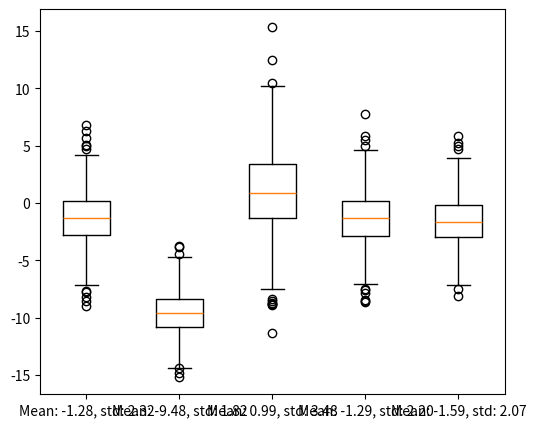
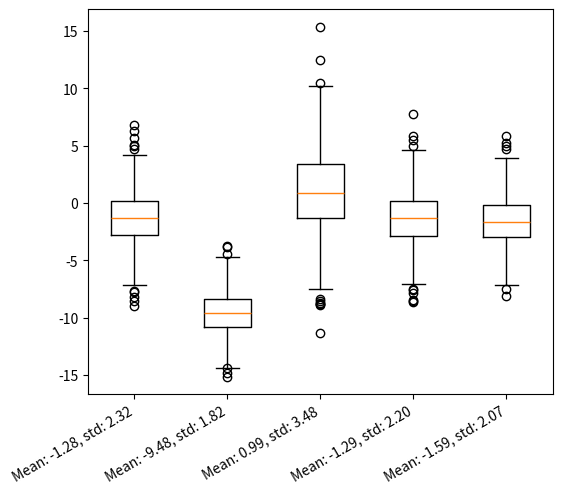
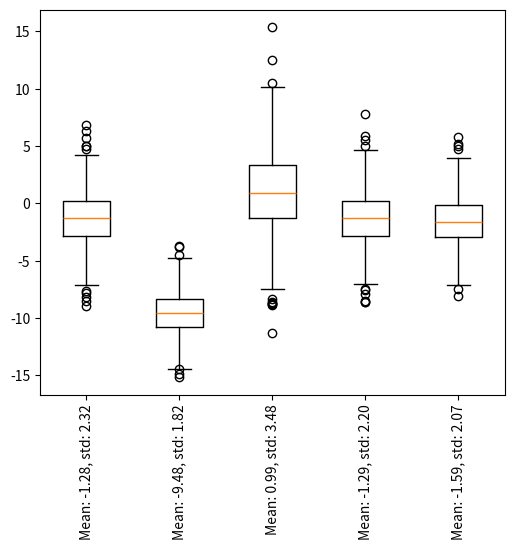
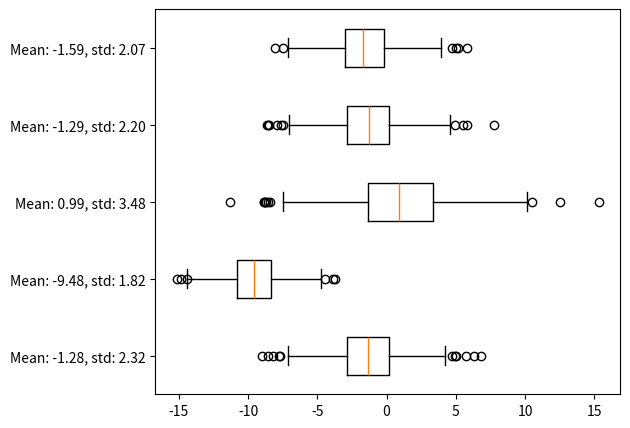
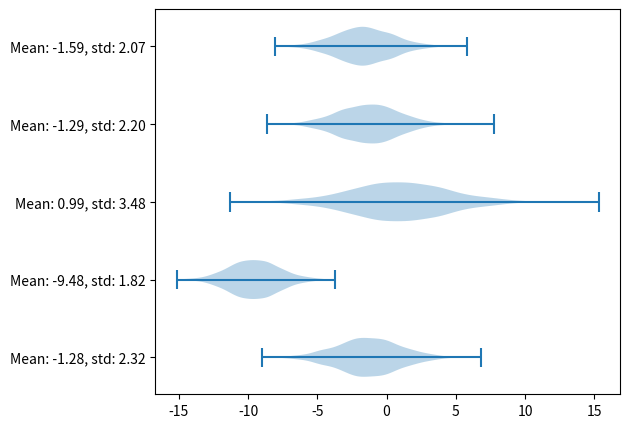
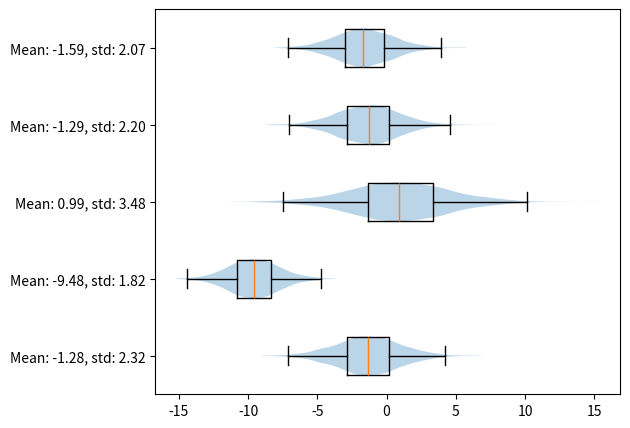
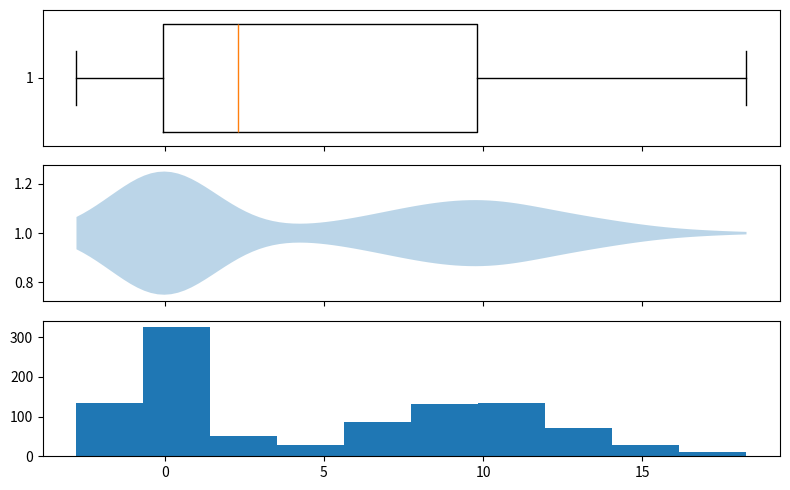
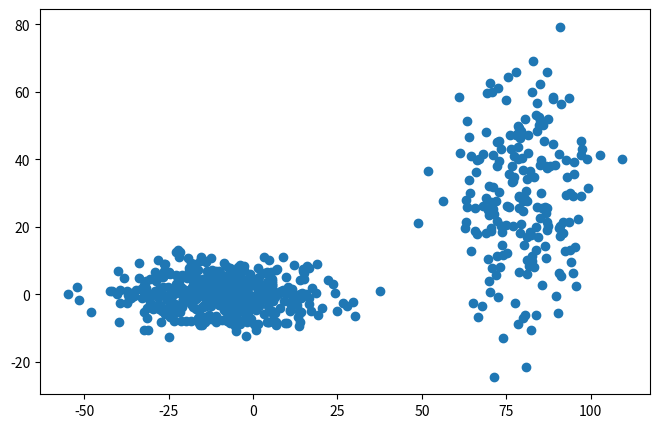
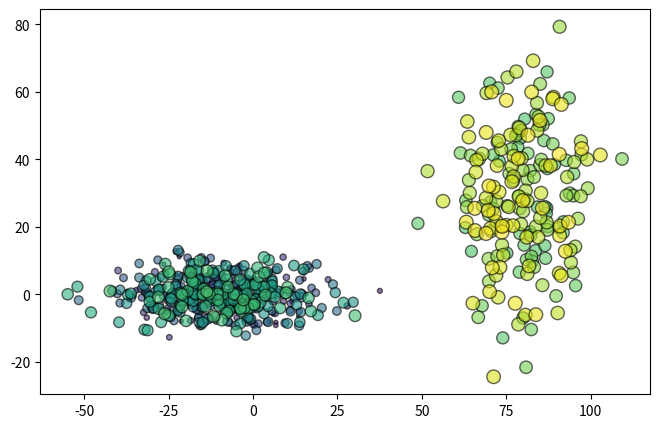

The script that saved these images, in order:
import numpy as np
import matplotlib as mpl
import matplotlib.pyplot as plt

np.random.seed(2)
mean = np.random.uniform(-10, 10, size=5)
std = np.random.uniform(1, 5, size=5)
data = np.random.normal(loc=mean, scale=std, size=(1000, 5))
labels = [f'Mean: {m:.2f}, std: {s:.2f}' for m, s in zip(mean, std)]

fig, ax = plt.subplots(figsize=(6, 5))
ax.boxplot(data, labels=labels);

fig, ax = plt.subplots(figsize=(6, 5))
ax.boxplot(data)
ax.set_xticklabels(labels, rotation=30, ha='right');

fig, ax = plt.subplots(figsize=(6, 5))
ax.boxplot(data)
ax.set_xticklabels(labels, rotation=90);

fig, ax = plt.subplots(figsize=(6, 5))
ax.boxplot(data, labels=labels, vert=False);

fig, ax = plt.subplots(figsize=(6, 5))
ax.violinplot(data, vert=False);
ax.set_yticks(range(1, data.shape[1]+1))
ax.set_yticklabels(labels);

fig, ax = plt.subplots(figsize=(6, 5))
ax.boxplot(data, labels=labels, vert=False, zorder=100, sym='')
ax.violinplot(data, showextrema=False, vert=False);

np.random.seed(0)
d1 = np.random.normal(0, 1, size=500)
d2 = np.random.normal(10, 3, size=500)
d_multi = np.hstack([d1, d2])

fig, ax = plt.subplots(3, 1, figsize=(8, 5), sharex=True)
ax[0].boxplot(d_multi, vert=False, widths=.8);
ax[1].violinplot(d_multi, showextrema=False, vert=False);
ax[2].hist(d_multi);
fig.tight_layout()

X = np.random.normal(-10, 15, size = 500)
Y = np.random.normal(0, 5, size = 500)
X = np.hstack([X, np.random.normal(80, 10, size = 200)])
Y = np.hstack([Y, np.random.normal(30, 20, size = 200)])
fig, ax = plt.subplots(figsize=(8, 5))
ax.scatter(X, Y)
ax.set_aspect('equal')

cmap = mpl.cm.get_cmap('viridis')
colors = np.linspace(0, 1, 700)
sizes = np.linspace(5, 100, 700)
fig, ax = plt.subplots(figsize=(8, 5))
ax.scatter(X, Y, color=cmap(colors), s=sizes, alpha=.6, edgecolor='k')
ax.set_aspect('equal')